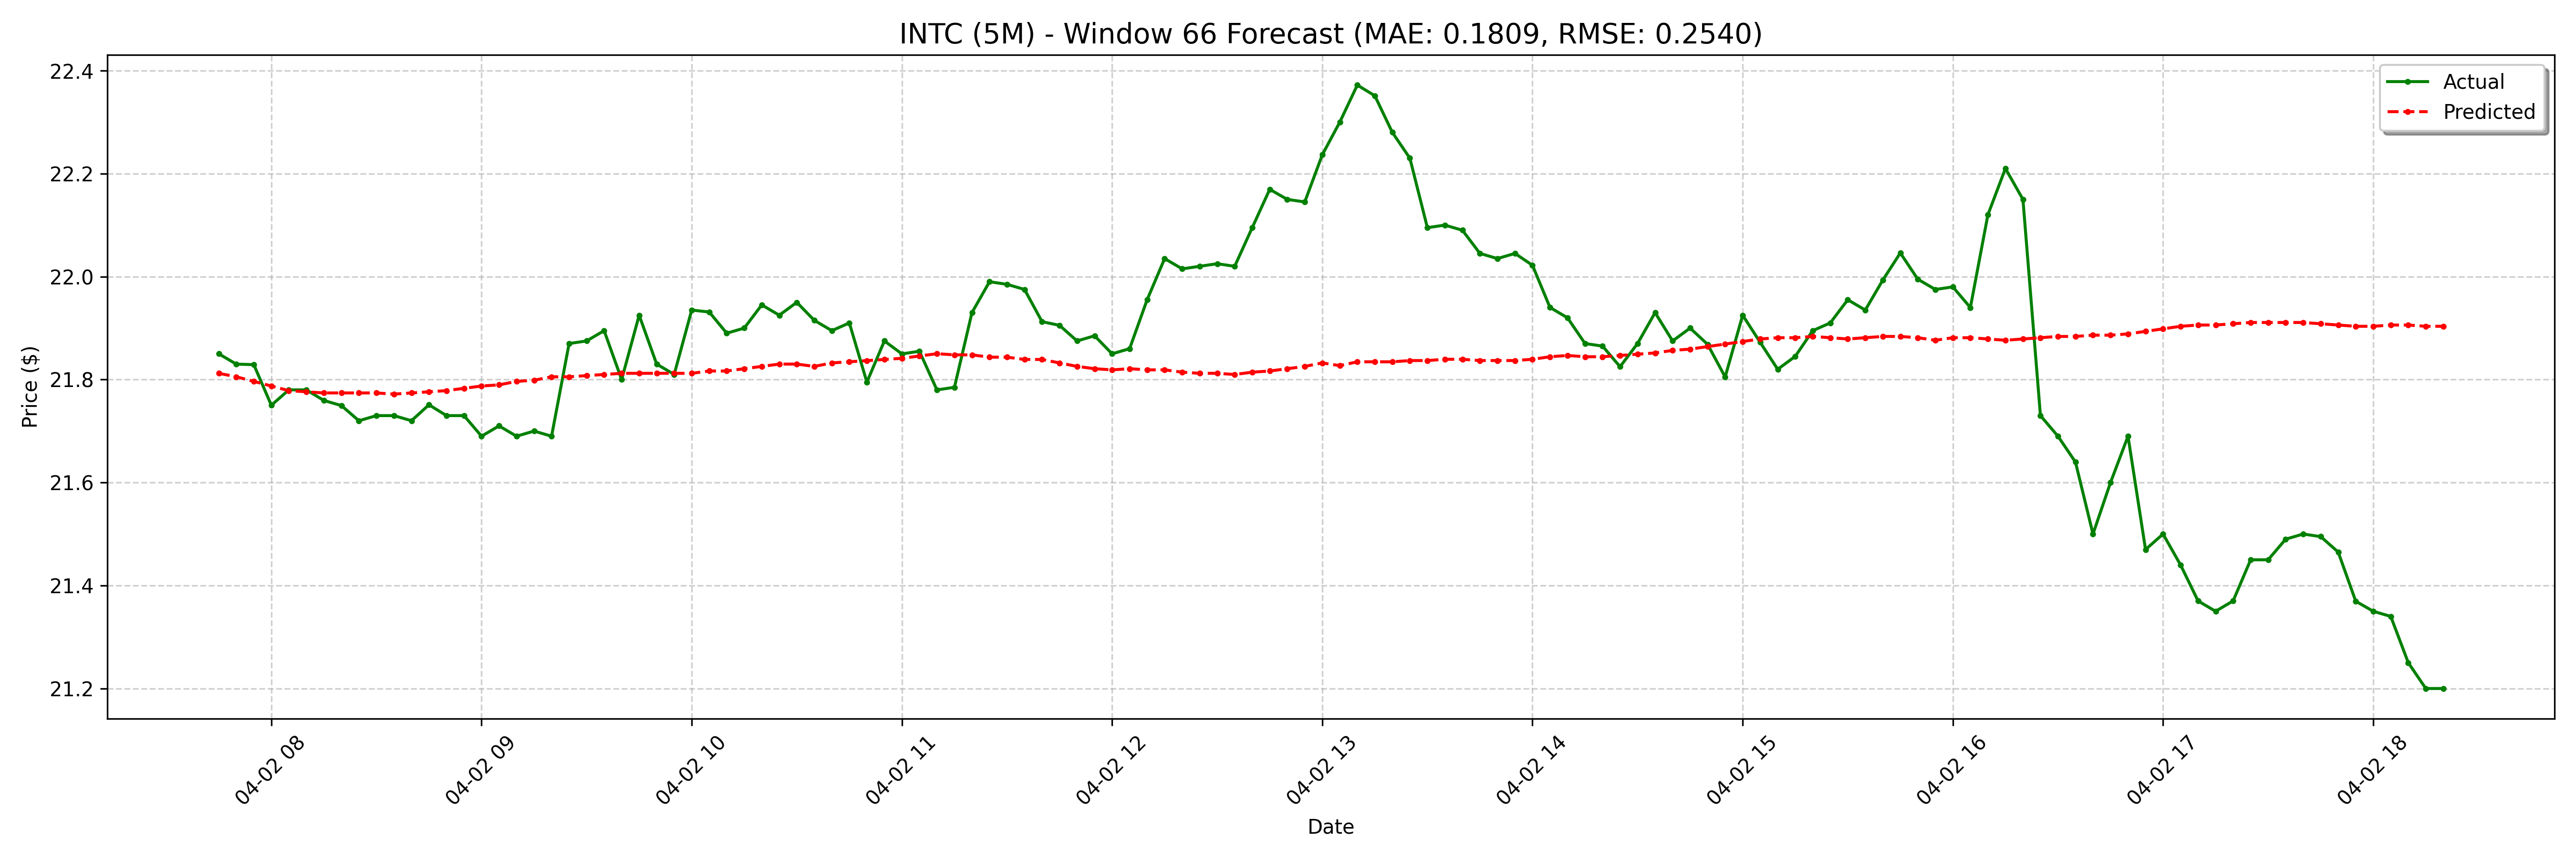

Values plotted in this chart, from the file beside it:
date, actual, forecast
2025-04-02 07:45:00-04:00, 21.85, 21.81
2025-04-02 07:50:00-04:00, 21.83, 21.81
2025-04-02 07:55:00-04:00, 21.83, 21.8
2025-04-02 08:00:00-04:00, 21.75, 21.79
2025-04-02 08:05:00-04:00, 21.78, 21.78
2025-04-02 08:10:00-04:00, 21.78, 21.78
2025-04-02 08:15:00-04:00, 21.76, 21.77
2025-04-02 08:20:00-04:00, 21.75, 21.77
2025-04-02 08:25:00-04:00, 21.72, 21.77
2025-04-02 08:30:00-04:00, 21.73, 21.77
2025-04-02 08:35:00-04:00, 21.73, 21.77
2025-04-02 08:40:00-04:00, 21.72, 21.77
2025-04-02 08:45:00-04:00, 21.75, 21.78
2025-04-02 08:50:00-04:00, 21.73, 21.78
2025-04-02 08:55:00-04:00, 21.73, 21.78
2025-04-02 09:00:00-04:00, 21.69, 21.79
2025-04-02 09:05:00-04:00, 21.71, 21.79
2025-04-02 09:10:00-04:00, 21.69, 21.8
2025-04-02 09:15:00-04:00, 21.7, 21.8
2025-04-02 09:20:00-04:00, 21.69, 21.81
2025-04-02 09:25:00-04:00, 21.87, 21.81
2025-04-02 09:30:00-04:00, 21.88, 21.81
2025-04-02 09:35:00-04:00, 21.89, 21.81
2025-04-02 09:40:00-04:00, 21.8, 21.81
2025-04-02 09:45:00-04:00, 21.93, 21.81
2025-04-02 09:50:00-04:00, 21.83, 21.81
2025-04-02 09:55:00-04:00, 21.81, 21.81
2025-04-02 10:00:00-04:00, 21.93, 21.81
2025-04-02 10:05:00-04:00, 21.93, 21.82
2025-04-02 10:10:00-04:00, 21.89, 21.82
2025-04-02 10:15:00-04:00, 21.9, 21.82
2025-04-02 10:20:00-04:00, 21.95, 21.83
2025-04-02 10:25:00-04:00, 21.93, 21.83
2025-04-02 10:30:00-04:00, 21.95, 21.83
2025-04-02 10:35:00-04:00, 21.91, 21.83
2025-04-02 10:40:00-04:00, 21.89, 21.83
2025-04-02 10:45:00-04:00, 21.91, 21.83
2025-04-02 10:50:00-04:00, 21.8, 21.84
2025-04-02 10:55:00-04:00, 21.88, 21.84
2025-04-02 11:00:00-04:00, 21.85, 21.84
2025-04-02 11:05:00-04:00, 21.86, 21.85
2025-04-02 11:10:00-04:00, 21.78, 21.85
2025-04-02 11:15:00-04:00, 21.79, 21.85
2025-04-02 11:20:00-04:00, 21.93, 21.85
2025-04-02 11:25:00-04:00, 21.99, 21.84
2025-04-02 11:30:00-04:00, 21.98, 21.84
2025-04-02 11:35:00-04:00, 21.98, 21.84
2025-04-02 11:40:00-04:00, 21.91, 21.84
2025-04-02 11:45:00-04:00, 21.91, 21.83
2025-04-02 11:50:00-04:00, 21.88, 21.83
2025-04-02 11:55:00-04:00, 21.89, 21.82
2025-04-02 12:00:00-04:00, 21.85, 21.82
2025-04-02 12:05:00-04:00, 21.86, 21.82
2025-04-02 12:10:00-04:00, 21.95, 21.82
2025-04-02 12:15:00-04:00, 22.04, 21.82
2025-04-02 12:20:00-04:00, 22.02, 21.81
2025-04-02 12:25:00-04:00, 22.02, 21.81
2025-04-02 12:30:00-04:00, 22.02, 21.81
2025-04-02 12:35:00-04:00, 22.02, 21.81
2025-04-02 12:40:00-04:00, 22.09, 21.81
... 68 more rows
